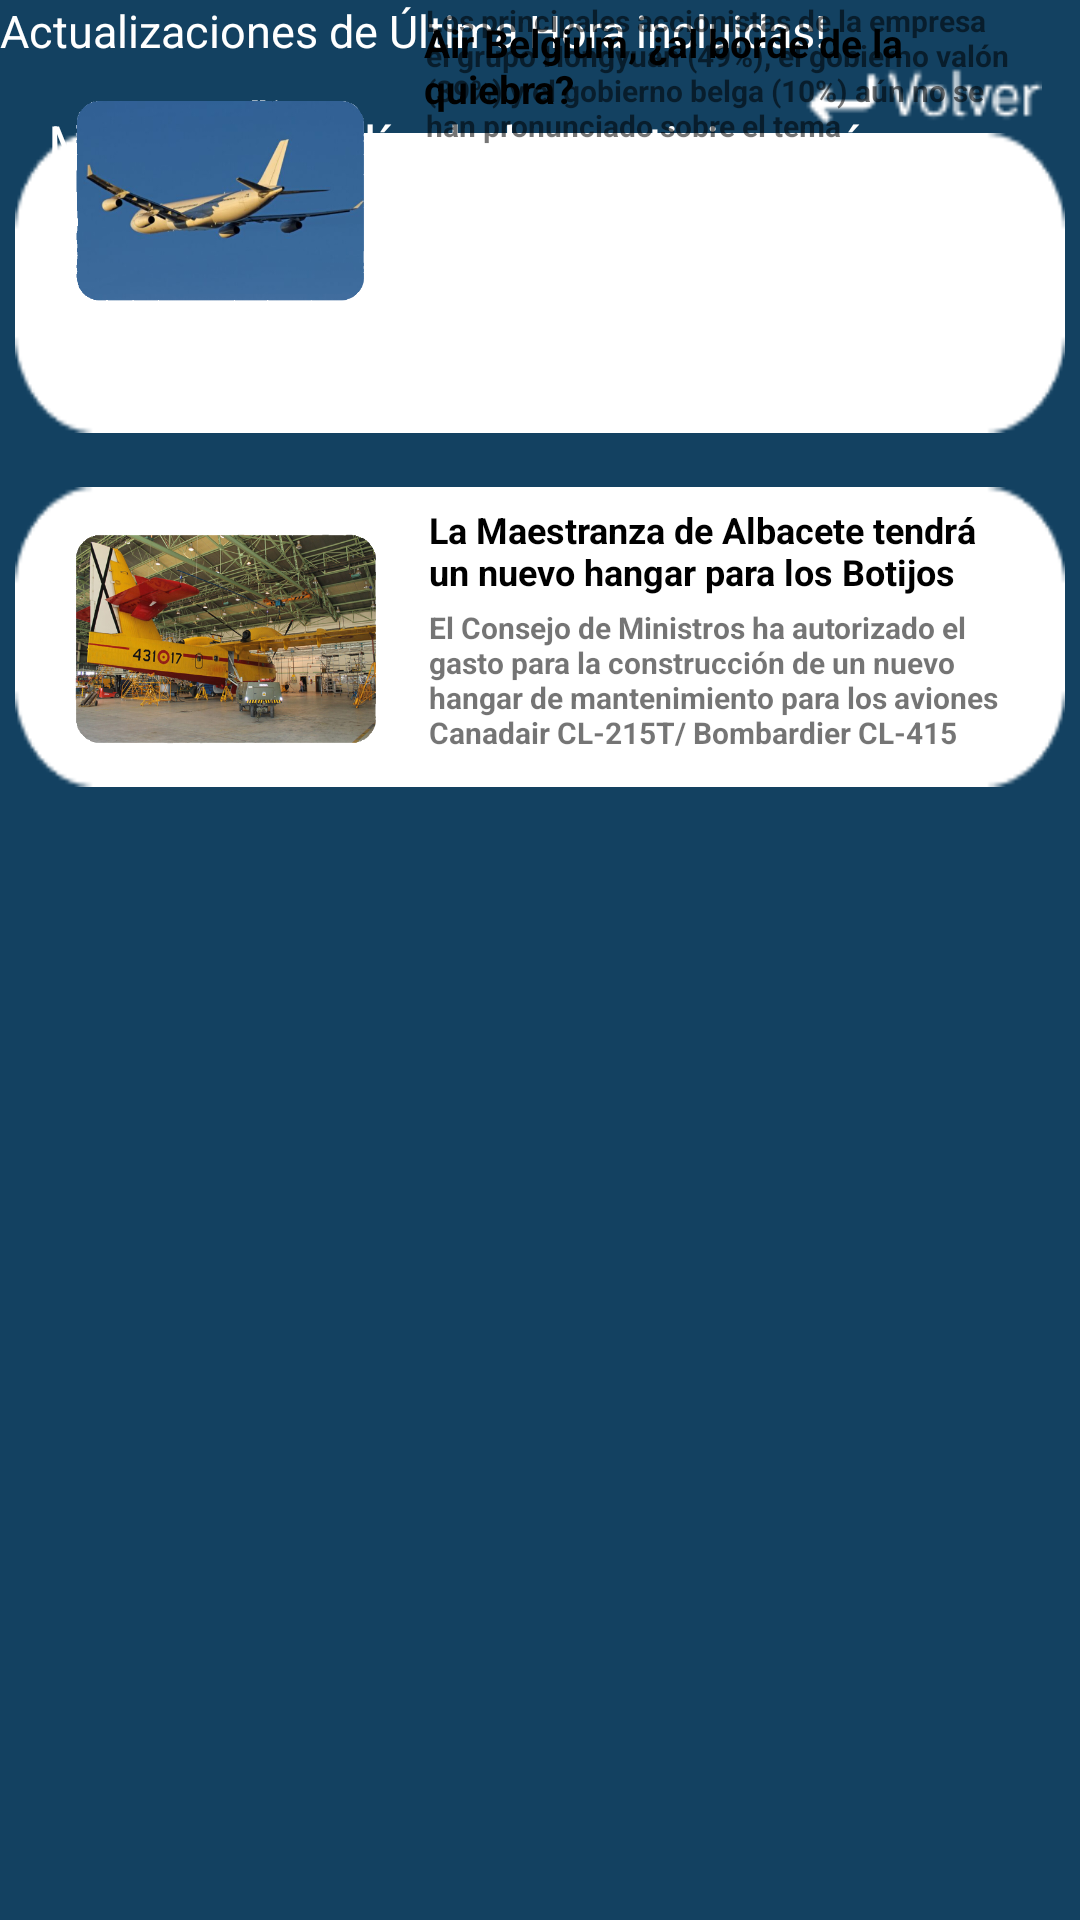

Produce the Android XML layout that renders to this screen, including the resource entries it uses.
<!-- AndroidManifest.xml: application theme Theme.APLICACIONDANI -->
<!-- res/layout/listaaeropuertos.xml -->
<?xml version="1.0" encoding="utf-8"?>
<androidx.constraintlayout.widget.ConstraintLayout xmlns:android="http://schemas.android.com/apk/res/android"
    xmlns:app="http://schemas.android.com/apk/res-auto"
    android:layout_width="match_parent"
    android:layout_height="match_parent"
    xmlns:tools="http://schemas.android.com/tools"
    tools:ignore="SpeakableTextPresentCheck"
    android:fillViewport="true"
    android:background="#134161">

    <ImageView
        android:id="@+id/volver"
        android:layout_width="83dp"
        android:layout_height="35dp"
        android:layout_alignParentLeft="true"
        android:layout_alignParentTop="true"
        android:layout_marginTop="16dp"
        android:background="@drawable/volver"
        app:layout_constraintEnd_toEndOf="parent"
        app:layout_constraintHorizontal_bias="0.954"
        app:layout_constraintStart_toStartOf="parent"
        app:layout_constraintTop_toTopOf="parent" />


    <TextView
        android:id="@+id/textView2"
        android:layout_width="308dp"
        android:layout_height="41dp"
        android:layout_marginStart="16dp"
        android:layout_marginTop="4dp"
        android:text="Mantente al día de las noticias más recientes en nuestro canal exclusivo"
        android:textColor="#FFFFFF"
        android:textSize="18sp"
        app:layout_constraintBottom_toTopOf="@+id/textView3"
        app:layout_constraintStart_toStartOf="parent"
        app:layout_constraintTop_toBottomOf="@+id/volver"
        app:layout_constraintVertical_bias="0.2" />

    <TextView
        android:id="@+id/textView3"
        android:layout_width="wrap_content"
        android:layout_height="wrap_content"
        android:text="Actualizaciones de Última Hora incluidas!"
        android:textColor="#FFFFFF"
        android:textSize="15sp"
        tools:layout_editor_absoluteX="16dp"
        tools:layout_editor_absoluteY="111dp" />

    <ImageView
        android:id="@+id/imageView3"
        android:layout_width="350dp"
        android:layout_height="100dp"
        android:layout_marginTop="24dp"
        android:background="@drawable/info_aero"
        app:layout_constraintEnd_toEndOf="parent"
        app:layout_constraintStart_toStartOf="parent"
        app:layout_constraintTop_toBottomOf="@+id/textView3" />


    <TextView
        android:id="@+id/info_aero"
        android:layout_width="199dp"
        android:layout_height="34dp"
        android:text="Air Belgium, ¿al borde de la quiebra?"
        android:textColor="#000000"
        android:textSize="13sp"
        android:textStyle="bold"
        app:layout_constraintBottom_toTopOf="@+id/textView11"
        app:layout_constraintEnd_toEndOf="@+id/imageView3"
        app:layout_constraintHorizontal_bias="0.568"
        app:layout_constraintStart_toEndOf="@+id/imageView4"
        app:layout_constraintTop_toTopOf="@+id/imageView3"
        tools:ignore="MissingConstraints" />

    <TextView
        android:id="@+id/textView11"
        android:layout_width="197dp"
        android:layout_height="49dp"
        android:text="Los principales accionistas de la empresa el grupo Hongyuan (49%), el gobierno valón (39%) y el gobierno belga (10%) aún no se han pronunciado sobre el tema"
        android:textSize="10dp"

        android:textStyle="bold"
        app:layout_constraintEnd_toEndOf="@+id/imageView3"
        app:layout_constraintHorizontal_bias="0.555"
        app:layout_constraintStart_toEndOf="@+id/imageView4"
        tools:layout_editor_absoluteY="194dp" />

    <ImageView
        android:id="@+id/imageView4"
        android:layout_width="97dp"
        android:layout_height="72dp"
        android:layout_gravity="center"
        android:layout_marginStart="20dp"
        android:gravity="center_vertical"
        android:src="@drawable/airbelgium_2"
        app:layout_constraintBottom_toBottomOf="@+id/imageView3"
        app:layout_constraintStart_toStartOf="@+id/imageView3"
        app:layout_constraintTop_toTopOf="@+id/info_aero"
        app:layout_constraintVertical_bias="0.384"
        tools:ignore="MissingConstraints" />


    <ImageView
        android:id="@+id/iamgen2"
        android:layout_width="350dp"
        android:layout_height="100dp"
        android:layout_marginTop="18dp"
        android:background="@drawable/info_aero"
        app:layout_constraintEnd_toEndOf="parent"
        app:layout_constraintHorizontal_bias="0.491"
        app:layout_constraintStart_toStartOf="parent"
        app:layout_constraintTop_toBottomOf="@+id/imageView3" />

    <TextView
        android:id="@+id/info_aero2"
        android:layout_width="193dp"
        android:layout_height="32dp"
        android:layout_marginTop="4dp"
        android:layout_marginEnd="4dp"
        android:text="La Maestranza de Albacete tendrá un nuevo hangar para los Botijos"
        android:textColor="#000000"
        android:textSize="12dp"
        android:textStyle="bold"
        app:layout_constraintBottom_toTopOf="@+id/textView12"
        app:layout_constraintEnd_toEndOf="@+id/iamgen2"
        app:layout_constraintHorizontal_bias="0.531"
        app:layout_constraintStart_toEndOf="@+id/imageView5"
        app:layout_constraintTop_toTopOf="@+id/iamgen2"
        tools:ignore="MissingConstraints" />

    <TextView
        android:id="@+id/textView12"
        android:layout_width="197dp"
        android:layout_height="50dp"
        android:layout_marginBottom="10dp"
        android:text="El Consejo de Ministros ha autorizado el gasto para la construcción de un nuevo hangar de mantenimiento para los aviones Canadair CL-215T/ Bombardier CL-415"
        android:textSize="10dp"
        android:textStyle="bold"
        app:layout_constraintBottom_toBottomOf="@+id/iamgen2"
        app:layout_constraintEnd_toEndOf="@+id/iamgen2"
        app:layout_constraintHorizontal_bias="0.531"
        app:layout_constraintStart_toEndOf="@+id/imageView5" />

    <ImageView
        android:id="@+id/imageView5"
        android:layout_width="101dp"
        android:layout_height="72dp"
        android:layout_gravity="center"
        android:layout_marginStart="20dp"
        android:gravity="center_vertical"
        android:src="@drawable/maestranza_2"
        app:layout_constraintBottom_toBottomOf="@+id/iamgen2"
        app:layout_constraintStart_toStartOf="@+id/iamgen2"
        app:layout_constraintTop_toTopOf="@+id/iamgen2"
        app:layout_constraintVertical_bias="0.52"
        tools:ignore="MissingConstraints" />


</androidx.constraintlayout.widget.ConstraintLayout>
<!-- resources referenced by this layout -->
<resources>
  <!-- drawable airbelgium_2: png bitmap (drawable, 85597 bytes) -->
  <!-- drawable info_aero: png bitmap (drawable-v24, 757 bytes) -->
  <!-- drawable maestranza_2: png bitmap (drawable, 371916 bytes) -->
  <!-- drawable volver: png bitmap (drawable, 640 bytes) -->
  <style name="Theme.APLICACIONDANI" parent="Theme.MaterialComponents.DayNight.NoActionBar">
          
          <item name="colorPrimary">@color/black</item>
          <item name="colorPrimaryVariant">@color/purple_700</item>
          <item name="colorOnPrimary">@color/white</item>
          
          <item name="colorSecondary">@color/teal_200</item>
          <item name="colorSecondaryVariant">@color/teal_700</item>
          <item name="colorOnSecondary">@color/black</item>
          
          <item name="android:statusBarColor" tools:targetApi="l">?attr/colorPrimaryVariant</item>
          
      </style>
  <color name="black">#FF000000</color>
  <color name="purple_700">#FF3700B3</color>
  <color name="white">#FFFFFFFF</color>
  <color name="teal_200">#FF03DAC5</color>
  <color name="teal_700">#FF018786</color>
</resources>
